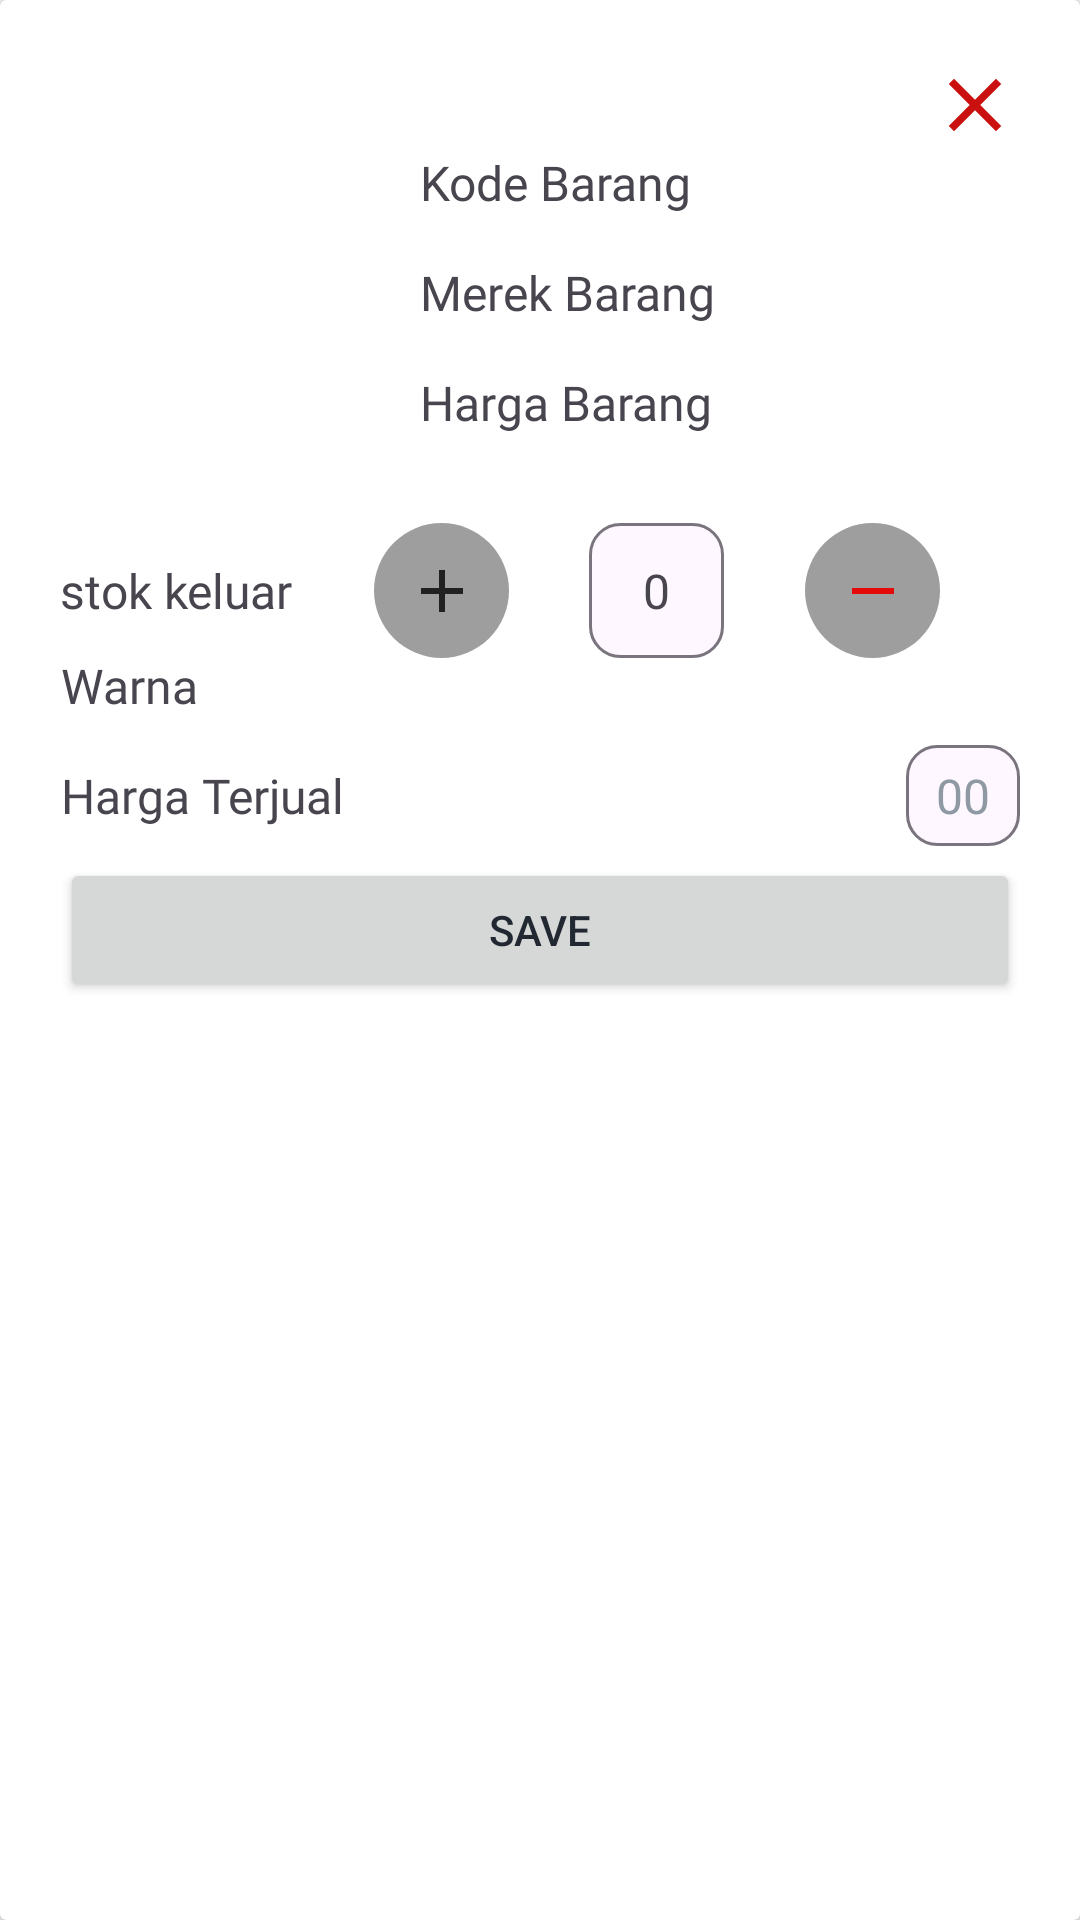

Produce the Android XML layout that renders to this screen, including the resource entries it uses.
<!-- AndroidManifest.xml: application theme Theme.Inventory.NoActionBar -->
<!-- res/layout/popup_barang_keluar.xml -->
<?xml version="1.0" encoding="utf-8"?>
<androidx.cardview.widget.CardView xmlns:android="http://schemas.android.com/apk/res/android"
    xmlns:app="http://schemas.android.com/apk/res-auto"
    android:layout_width="380dp"
    android:layout_height="wrap_content"
    android:layout_margin="20dp"
    android:background="@drawable/bacgorund_kotak">
    <androidx.constraintlayout.widget.ConstraintLayout
        android:layout_width="match_parent"
        android:layout_height="wrap_content"
        android:layout_margin="20dp">
        <ImageView
            android:id="@+id/pp_close"
            android:layout_width="30dp"
            android:layout_height="30dp"
            android:src="@drawable/baseline_close_24"
            app:layout_constraintEnd_toEndOf="parent"
            app:layout_constraintTop_toTopOf="parent"
            />
        <LinearLayout
            android:id="@+id/linearLayout"
            android:layout_width="match_parent"
            android:layout_height="wrap_content"
            android:orientation="horizontal"
            app:layout_constraintStart_toStartOf="parent"
            app:layout_constraintTop_toBottomOf="@id/pp_close">

            <ImageView
                android:id="@+id/pp_imageView"
                android:layout_width="110dp"
                android:layout_height="110dp"
                android:scaleType="centerCrop"
                android:layout_marginBottom="16dp"
                android:src="@drawable/baseline_account_circle_24" />

            <LinearLayout
                android:layout_width="match_parent"
                android:layout_height="wrap_content"
                android:layout_marginStart="10dp"
                android:orientation="vertical">

                <TextView
                    android:id="@+id/pp_kode_barang"
                    android:layout_width="match_parent"
                    android:layout_height="wrap_content"
                    android:layout_marginBottom="15dp"
                    android:fontFamily="@font/poppins_semibold"
                    android:text="@string/kode_barang"
                    android:textSize="16sp" />

                <TextView
                    android:id="@+id/pp_nama_barang"
                    android:layout_width="match_parent"
                    android:layout_height="wrap_content"
                    android:layout_marginBottom="15dp"
                    android:fontFamily="@font/poppins_semibold"
                    android:text="@string/merek_barang"
                    android:textSize="16sp" />

                <TextView
                    android:id="@+id/pp_harga_barang"
                    android:layout_width="match_parent"
                    android:text="@string/harga_barang"
                    android:layout_height="wrap_content"
                    android:fontFamily="@font/poppins_semibold"
                    android:textSize="16sp" />
            </LinearLayout>

        </LinearLayout>


        <TextView
            android:id="@+id/pptv_stok_keluar"
            android:layout_width="wrap_content"
            android:layout_height="wrap_content"
            android:fontFamily="@font/poppins_semibold"
            android:gravity="center_vertical"
            android:layout_marginTop="10dp"
            android:text="stok keluar"
            android:textSize="16sp"
            app:layout_constraintBottom_toTopOf="@id/tvwarna"
            app:layout_constraintStart_toStartOf="@id/linearLayout"
            app:layout_constraintTop_toBottomOf="@+id/linearLayout" />

        <ImageView
            android:id="@+id/ppimg_button_add"
            android:layout_width="45dp"
            android:layout_height="45dp"
            android:background="@drawable/bg_button"
            android:scaleType="centerInside"
            android:src="@drawable/baseline_add_24"
            app:layout_constraintEnd_toStartOf="@+id/ppedt_stok_keluar"
            app:layout_constraintStart_toEndOf="@+id/pptv_stok_keluar"
            app:layout_constraintTop_toTopOf="@id/pptv_stok_keluar"
            app:layout_constraintBottom_toBottomOf="@id/pptv_stok_keluar" />

        <TextView
            android:id="@+id/ppedt_stok_keluar"
            android:layout_width="45dp"
            android:layout_height="45dp"
            android:background="@drawable/edit_text_bacground"
            android:fontFamily="@font/poppins_semibold"
            android:gravity="center"
            android:text="0"
            android:textSize="16sp"
            app:layout_constraintEnd_toStartOf="@id/ppoimg_button_remove"
            app:layout_constraintStart_toEndOf="@+id/ppimg_button_add"
            app:layout_constraintTop_toTopOf="@id/ppimg_button_add"
            app:layout_constraintBottom_toBottomOf="@id/ppimg_button_add"
            />

        <ImageView
            android:id="@+id/ppoimg_button_remove"
            android:layout_width="45dp"
            android:layout_height="45dp"
            android:background="@drawable/bg_button"
            android:scaleType="centerInside"
            android:src="@drawable/baseline_remove_24"
            app:layout_constraintEnd_toEndOf="@id/linearLayout"
            app:layout_constraintStart_toEndOf="@+id/ppedt_stok_keluar"
            app:layout_constraintTop_toTopOf="@id/ppedt_stok_keluar"
            app:layout_constraintBottom_toBottomOf="@id/ppedt_stok_keluar"
             />
        <TextView
            android:id="@+id/tvwarna"
            android:layout_width="wrap_content"
            android:layout_height="wrap_content"
            android:text="@string/warna"
            android:gravity="center"
            android:fontFamily="@font/poppins_semibold"
            android:textSize="16sp"
            android:layout_marginTop="10dp"
            app:layout_constraintStart_toStartOf="@id/pptv_stok_keluar"
            app:layout_constraintTop_toBottomOf="@+id/pptv_stok_keluar"
            app:layout_constraintEnd_toStartOf="@id/pprv_ukuranwarna_sendal"
            app:layout_constraintBottom_toTopOf="@id/pptv_harga_beli"/>

        <androidx.recyclerview.widget.RecyclerView
            android:id="@+id/pprv_ukuranwarna_sendal"
            android:layout_width="0dp"
            android:layout_height="wrap_content"
            android:layout_marginTop="15dp"
            android:orientation="horizontal"
            android:layout_marginStart="10dp"
            app:layout_constraintEnd_toEndOf="parent"
            app:layout_constraintStart_toEndOf="@+id/tvwarna"
            app:layout_constraintTop_toTopOf="@id/tvwarna"
            app:layout_constraintBottom_toBottomOf="@id/tvwarna"
            />



        <TextView
            android:id="@+id/pptv_harga_beli"
            android:layout_width="wrap_content"
            android:layout_height="wrap_content"
            android:text="Harga Terjual"
            android:gravity="center"
            android:fontFamily="@font/poppins_semibold"
            android:textSize="16sp"
            android:layout_marginTop="15dp"
            app:layout_constraintStart_toStartOf="@id/tvwarna"
            app:layout_constraintTop_toBottomOf="@+id/tvwarna"
            app:layout_constraintBottom_toTopOf="@id/ppbutton_save"
            />
        <EditText
            android:id="@+id/ppedt_harga_beli"
            android:layout_width="wrap_content"
            android:layout_height="wrap_content"
            android:gravity="center"
            android:textSize="16sp"
            android:hint="@string/_00"
            android:inputType="number"
            android:background="@drawable/edit_text_bacground"
            android:fontFamily="@font/poppins_semibold"
            app:layout_constraintEnd_toEndOf="parent"
            app:layout_constraintTop_toTopOf="@id/pptv_harga_beli"
            app:layout_constraintBottom_toBottomOf="@id/pptv_harga_beli"/>
        <Button
            android:id="@+id/ppbutton_save"
            android:layout_width="0dp"
            android:layout_height="wrap_content"
            android:layout_weight="1"
            android:layout_marginTop="10dp"
            android:text="@string/save"
            app:layout_constraintBottom_toBottomOf="parent"
            app:layout_constraintEnd_toEndOf="parent"
            app:layout_constraintStart_toStartOf="parent"
            app:layout_constraintTop_toBottomOf="@+id/pptv_harga_beli" />
    </androidx.constraintlayout.widget.ConstraintLayout>


</androidx.cardview.widget.CardView>
<!-- resources referenced by this layout -->
<resources>
  <!-- drawable bacgorund_kotak (drawable) -->
  <?xml version="1.0" encoding="utf-8"?>
  <shape xmlns:android="http://schemas.android.com/apk/res/android">
      <solid android:color="@color/hintColor" />
  
      <corners android:radius="10dp" />
  
      <stroke android:color="@color/hintColor" />
  
      <padding
          android:bottom="1dp"
          android:left="50dp"
          android:right="50dp"
          android:top="1dp" />
  </shape>
  <!-- drawable baseline_account_circle_24 (drawable) -->
  <vector xmlns:android="http://schemas.android.com/apk/res/android"
      android:width="24dp"
      android:height="24dp"
      android:tint="@color/backgroundColor"
      android:viewportWidth="24"
      android:viewportHeight="24">
  
      <path
          android:fillColor="@android:color/white"
          android:pathData="M12,2C6.48,2 2,6.48 2,12s4.48,10 10,10s10,-4.48 10,-10S17.52,2 12,2zM12,6c1.93,0 3.5,1.57 3.5,3.5S13.93,13 12,13s-3.5,-1.57 -3.5,-3.5S10.07,6 12,6zM12,20c-2.03,0 -4.43,-0.82 -6.14,-2.88C7.55,15.8 9.68,15 12,15s4.45,0.8 6.14,2.12C16.43,19.18 14.03,20 12,20z" />
  
  </vector>
  <!-- drawable baseline_add_24 (drawable) -->
  <vector xmlns:android="http://schemas.android.com/apk/res/android"
      android:width="24dp"
      android:height="24dp"
      android:tint="?attr/colorOnSecondary"
      android:viewportWidth="24"
      android:viewportHeight="24">
  
      <path
          android:fillColor="@android:color/white"
          android:pathData="M19,13h-6v6h-2v-6H5v-2h6V5h2v6h6v2z" />
  
  </vector>
  <!-- drawable baseline_close_24 (drawable) -->
  <vector xmlns:android="http://schemas.android.com/apk/res/android" android:height="24dp" android:tint="#CB1010" android:viewportHeight="24" android:viewportWidth="24" android:width="24dp">
        
      <path android:fillColor="@android:color/white" android:pathData="M19,6.41L17.59,5 12,10.59 6.41,5 5,6.41 10.59,12 5,17.59 6.41,19 12,13.41 17.59,19 19,17.59 13.41,12z"/>
      
  </vector>
  <!-- drawable baseline_remove_24 (drawable) -->
  <vector xmlns:android="http://schemas.android.com/apk/res/android"
      android:width="24dp"
      android:height="24dp"
      android:tint="#E40A0A"
      android:viewportWidth="24"
      android:viewportHeight="24">
  
      <path
          android:fillColor="@android:color/white"
          android:pathData="M19,13H5v-2h14v2z" />
  
  </vector>
  <!-- drawable bg_button (drawable) -->
  <?xml version="1.0" encoding="utf-8"?>
  <shape xmlns:android="http://schemas.android.com/apk/res/android"
      android:shape="oval">
  
      <solid android:color="@color/hintColor" />
      <size android:width="50dp" android:height="50dp"/>
      <corners android:radius="25dp"/> />
  </shape>
  <!-- drawable edit_text_bacground (drawable) -->
  <?xml version="1.0" encoding="utf-8"?>
  <shape xmlns:android="http://schemas.android.com/apk/res/android">
      <solid android:color="?attr/colorSurface" />
  
      <corners android:radius="10dp" />
  
      <stroke
          android:width="1dp"
          android:color="?attr/colorOutline" />
  
      <padding
          android:bottom="6dp"
          android:left="10dp"
          android:right="10dp"
          android:top="6dp" />
  </shape>
  <string name="_00">00</string>
  <string name="harga_barang">Harga Barang</string>
  <string name="kode_barang">Kode Barang</string>
  <string name="merek_barang">Merek Barang</string>
  <string name="save">Save</string>
  <string name="warna">Warna</string>
  <style name="Theme.Inventory.NoActionBar">
          <item name="windowActionBar">false</item>
          <item name="windowNoTitle">true</item>
      </style>
  <color name="hintColor">#9E9E9E</color>
  <color name="backgroundColor">#FFFFFF</color>
</resources>
